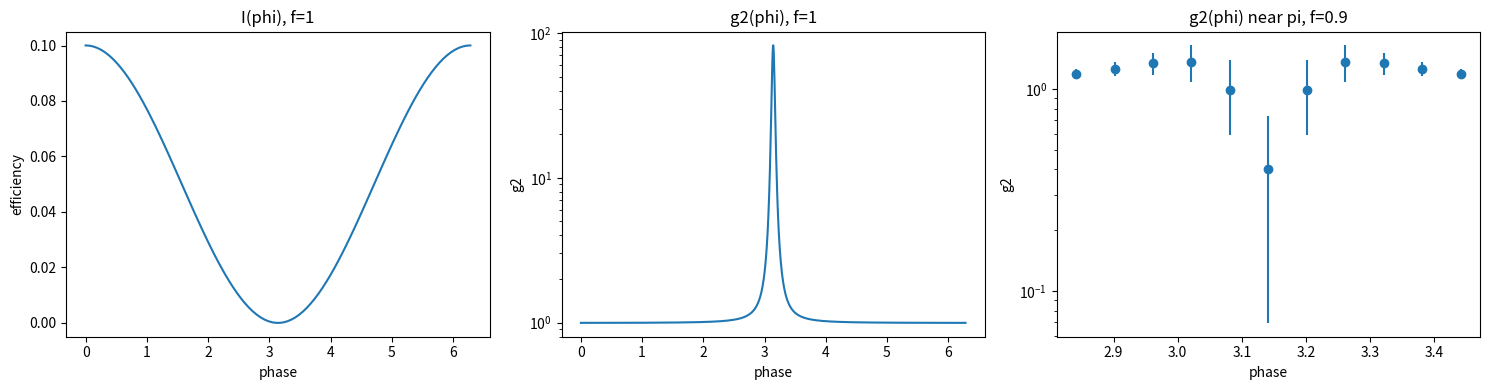

Recreate this plot in Python. (Note: this script raises an exception after producing the figure.)
"""Factorized-state interference bunching/antibunching: I(phi) and g2(phi).

Reproduces the factorized-atomic-state result of P.R. Berman, H. Nguyen, Y. Mei,
Y. Li, A. Kuzmich, "Interference bunching and antibunching of coherent atomic
radiation fields," Phys. Rev. A 108, 043713 (2023), Sec. III.A. A single
collective spin excitation shared coherently among N atoms (amplitude b per
atom) radiates a field that interferes with a local-oscillator-like reference
field of relative strength f and phase phi. The efficiency (mean detected
intensity) I(phi) and second-order coherence g2(phi) both carry 1/N finite-
atom-number corrections; g2 is predicted to spike sharply (super-bunching) near
the destructive-interference phase phi = pi for f close to but below 1.

Source: 0223 factorized state.ipynb.
"""

from pathlib import Path

import matplotlib

matplotlib.use("Agg")
import matplotlib.pyplot as plt
import numpy as np


def efficiency(phi, A, f, N, b, phi_0):
    """Mean detected intensity I(phi), Eq. for the factorized state (Sec. III.A)."""
    phi = phi - phi_0
    p = b**2
    I = 1 + 2 * f * np.cos(phi) + f**2 + f**2 * p / (N * (1 - p))
    return I * A


def g2(phi, A, f, N, b, phi_0):
    """Second-order coherence g2(phi) for the factorized state, with 1/N, 1/N^2,
    1/N^3 finite-size corrections."""
    phi = phi - phi_0
    p = b**2
    denom = 1 + 2 * f * np.cos(phi) + f**2 + f**2 * p / (N * (1 - p))
    R_1 = (4 * f**2 * p - 2 * f**4 * (1 - 3 * p)) / (1 - p) - 2 * f**2 * np.cos(
        2 * phi
    ) - 4 * f**3 * (1 - 3 * p) / (1 - p) * np.cos(phi)
    R_2 = -8 * f**3 * p / (1 - p) * np.cos(phi) + f**4 * (1 - 10 * p + 11 * p**2) / (
        1 - p
    ) ** 2
    R_3 = 2 * f**4 * p * (2 - 3 * p) / (1 - p) ** 2
    num = (1 + 2 * f * np.cos(phi) + f**2) ** 2 + R_1 / N + R_2 / N**2 + R_3 / N**3
    return num / denom**2


def main():
    A = 0.025
    N = 100
    b = np.sqrt(0.1)
    phi_0 = 0

    fig, axes = plt.subplots(1, 3, figsize=(15, 4))

    # (a) intensity vs phase
    f = 1
    phi_list = np.linspace(0, 2 * np.pi, 100)
    I_list = efficiency(phi_list, A, f, N, b, phi_0)
    axes[0].plot(phi_list, I_list)
    axes[0].set_xlabel("phase")
    axes[0].set_ylabel("efficiency")
    axes[0].set_title(f"I(phi), f={f}")

    # (b) g2 vs phase, log scale -- the super-bunching spike near phi = pi
    phi_list = np.linspace(0, 2 * np.pi, 1000)
    g2_list = g2(phi_list, A, f, N, b, phi_0)
    axes[1].plot(phi_list, g2_list)
    axes[1].set_yscale("log")
    axes[1].set_xlabel("phase")
    axes[1].set_ylabel("g2")
    axes[1].set_title(f"g2(phi), f={f}")

    # (c) g2 vs phase near pi with counting-statistics error bars, f=0.9
    f = 0.9
    phi_list = np.linspace(np.pi - 0.3, np.pi + 0.3, 11)
    I_list = N * b**2 * (1 - b**2 + b**2 / N) * efficiency(phi_list, A, f, N, b, phi_0)
    g2_list = g2(phi_list, A, f, N, b, phi_0)
    total = 2000 * 20 * 60  # four hours of acquisition
    g2_err_list = (
        np.sqrt(g2_list * (I_list / 2 * total) ** 2 / total)
        * total
        / (I_list / 2 * total) ** 2
    )
    axes[2].errorbar(phi_list, g2_list, yerr=g2_err_list, fmt="o")
    axes[2].set_yscale("log")
    axes[2].set_xlabel("phase")
    axes[2].set_ylabel("g2")
    axes[2].set_title(f"g2(phi) near pi, f={f}")

    fig.tight_layout()
    fig.savefig(Path(__file__).with_suffix(".png"), dpi=150)


if __name__ == "__main__":
    main()
